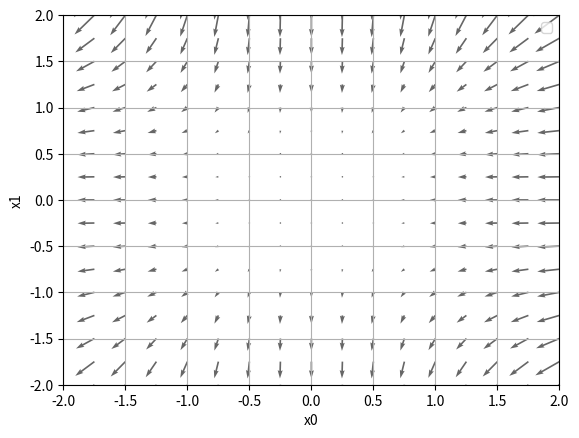

Source code (Python):
#!/usr/bin/env python
# -*- encoding: utf-8 -*-
'''
@File    :   QuiverTest.py    
@Contact :   [email redacted]
@License :   (C)Copyright 2017-2018, Liugroup-NLPR-CASIA

@Modify Time      @Author    @Version    @Desciption
------------      -------    --------    -----------
[redacted]
'''

# import lib
import numpy as np
import matplotlib.pyplot as plt

def function(x):
    return np.sum(x**3)#return x[0]**2 + x[1]**2

def _numerical_gradient_no_batch(f,x):
    h = 1e-4
    grad = np.zeros_like(x)
    for idx in range(x.size):
        tmp_va1 = x[idx]
        x[idx] = float(tmp_va1) + h
        fxh1 =f(x)

        x[idx] = tmp_va1 -h
        fxh2 = f(x)
        grad[idx] = (fxh1- fxh2)/(2*h)

        x[idx] = tmp_va1
    print("grad:"+str(grad))
    return grad

def numerical_gradient(f,X):
    if X.ndim == 1:
        return _numerical_gradient_no_batch(f,X)
    else:
        grad = np.zeros_like(X)
        for idx,x in enumerate(X):
            grad[idx] = _numerical_gradient_no_batch(f,x)
        return grad

def function_2(x):
    if x.ndim == 1:
        return np.sum(x **3)
    else:
        return np.sum(x**3,axis=1)


def tangent_line(f,x):
    d = numerical_gradient(f,x)
    print(d)
    y = f(x) - d * x
    return lambda t : d * t + y

print(_numerical_gradient_no_batch(function_2,np.array([3.0,4.0])))
print(numerical_gradient(function_2,np.array([3.0,4.0])))
print(numerical_gradient(function_2,np.array([[3.0,4.0],[0.0,2.0],[3.0,0.0]])))
if __name__ =='__main__':
    x0= np.arange(-2,2.5,0.25)
    x1=np.arange(-2,2.5,0.25)
    X,Y= np.meshgrid(x0,x1)
    X = X.flatten()
    Y = Y.flatten()

    grad = numerical_gradient(function_2,np.array([X,Y]))

    plt.figure()
    plt.quiver(X,Y,-grad[0],-grad[1],angles="xy",color="#666666")
    plt.xlim([-2,2])
    plt.ylim([-2,2])
    plt.xlabel('x0')
    plt.ylabel('x1')
    plt.grid()
    plt.legend()
    plt.draw()
    plt.show()